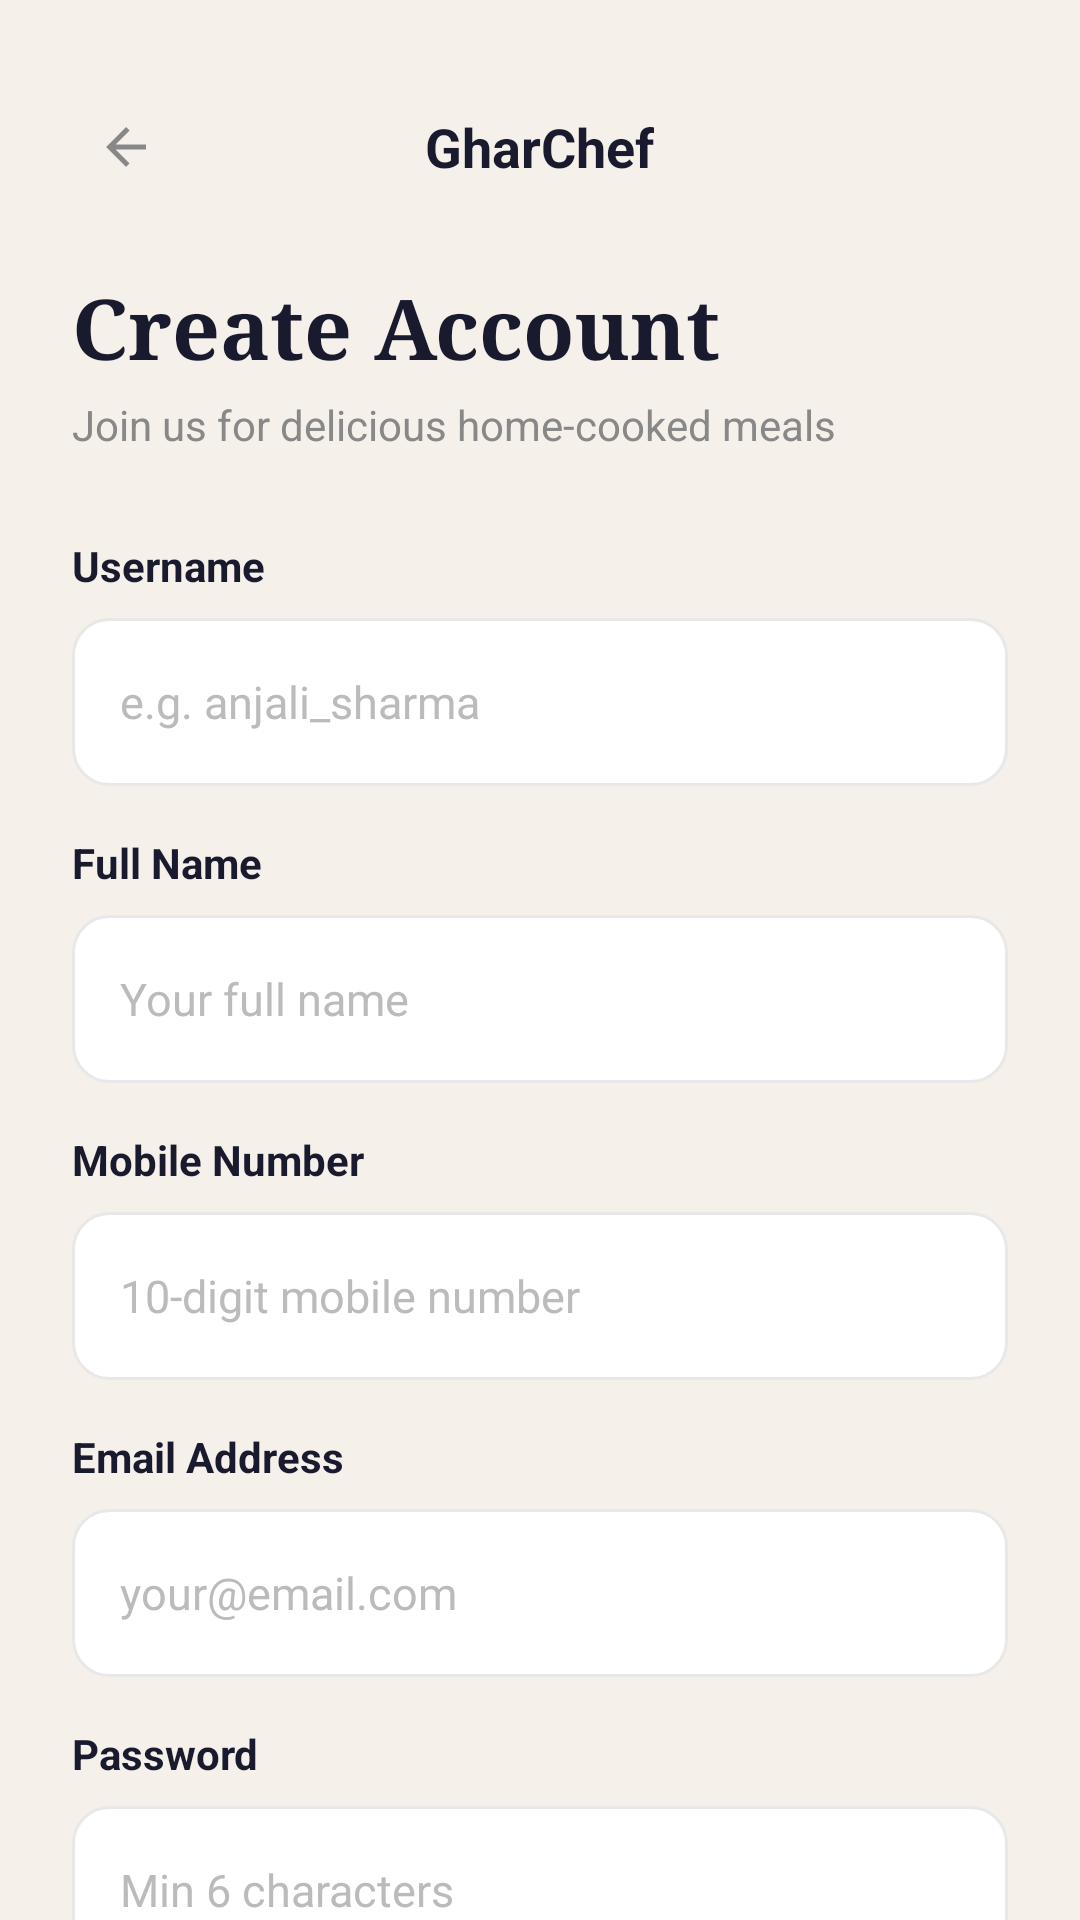

The Android layout XML behind this screen, and the referenced resources:
<!-- AndroidManifest.xml: application theme Theme.GharChef -->
<!-- res/layout/activity_signup.xml -->
<?xml version="1.0" encoding="utf-8"?>
<ScrollView xmlns:android="http://schemas.android.com/apk/res/android"
    android:layout_width="match_parent"
    android:layout_height="match_parent"
    android:background="#F5F0EA"
    android:scrollbars="none">

    <LinearLayout android:layout_width="match_parent" android:layout_height="wrap_content"
        android:orientation="vertical" android:padding="24dp">

        
        <RelativeLayout android:layout_width="match_parent" android:layout_height="50dp">
            <ImageView android:id="@+id/ivBack"
                android:layout_width="36dp" android:layout_height="36dp"
                android:layout_centerVertical="true"
                android:src="@drawable/ic_back" android:background="@drawable/bg_back_button"
                android:padding="8dp" android:contentDescription="Back" />
            <TextView android:layout_width="wrap_content" android:layout_height="wrap_content"
                android:layout_centerInParent="true"
                android:text="GharChef" android:textColor="#1A1A2E"
                android:textSize="18sp" android:textStyle="bold" />
        </RelativeLayout>

        <TextView android:layout_width="wrap_content" android:layout_height="wrap_content"
            android:layout_marginTop="16dp"
            android:text="Create Account" android:textColor="#1A1A2E"
            android:textSize="28sp" android:textStyle="bold" android:fontFamily="serif" />
        <TextView android:layout_width="wrap_content" android:layout_height="wrap_content"
            android:layout_marginTop="4dp"
            android:text="Join us for delicious home-cooked meals"
            android:textColor="#888888" android:textSize="14sp" />

        
        <TextView android:layout_width="wrap_content" android:layout_height="wrap_content"
            android:layout_marginTop="28dp"
            android:text="Username" android:textColor="#1A1A2E"
            android:textSize="14sp" android:textStyle="bold" />
        <EditText android:id="@+id/etUsername"
            android:layout_width="match_parent" android:layout_height="56dp"
            android:layout_marginTop="8dp"
            android:background="@drawable/bg_input_field"
            android:hint="e.g. anjali_sharma" android:textColorHint="#BBBBBB"
            android:inputType="text"
            android:paddingStart="16dp" android:paddingEnd="16dp"
            android:textColor="#1A1A2E" android:textSize="15sp" />

        
        <TextView android:layout_width="wrap_content" android:layout_height="wrap_content"
            android:layout_marginTop="16dp"
            android:text="Full Name" android:textColor="#1A1A2E"
            android:textSize="14sp" android:textStyle="bold" />
        <EditText android:id="@+id/etName"
            android:layout_width="match_parent" android:layout_height="56dp"
            android:layout_marginTop="8dp"
            android:background="@drawable/bg_input_field"
            android:hint="Your full name" android:textColorHint="#BBBBBB"
            android:inputType="textPersonName|textCapWords"
            android:paddingStart="16dp" android:paddingEnd="16dp"
            android:textColor="#1A1A2E" android:textSize="15sp" />

        
        <TextView android:layout_width="wrap_content" android:layout_height="wrap_content"
            android:layout_marginTop="16dp"
            android:text="Mobile Number" android:textColor="#1A1A2E"
            android:textSize="14sp" android:textStyle="bold" />
        <EditText android:id="@+id/etMobile"
            android:layout_width="match_parent" android:layout_height="56dp"
            android:layout_marginTop="8dp"
            android:background="@drawable/bg_input_field"
            android:hint="10-digit mobile number" android:textColorHint="#BBBBBB"
            android:inputType="phone" android:maxLength="10"
            android:paddingStart="16dp" android:paddingEnd="16dp"
            android:textColor="#1A1A2E" android:textSize="15sp" />

        
        <TextView android:layout_width="wrap_content" android:layout_height="wrap_content"
            android:layout_marginTop="16dp"
            android:text="Email Address" android:textColor="#1A1A2E"
            android:textSize="14sp" android:textStyle="bold" />
        <EditText android:id="@+id/etSignupEmail"
            android:layout_width="match_parent" android:layout_height="56dp"
            android:layout_marginTop="8dp"
            android:background="@drawable/bg_input_field"
            android:hint="your@email.com" android:textColorHint="#BBBBBB"
            android:inputType="textEmailAddress"
            android:paddingStart="16dp" android:paddingEnd="16dp"
            android:textColor="#1A1A2E" android:textSize="15sp" />

        
        <TextView android:layout_width="wrap_content" android:layout_height="wrap_content"
            android:layout_marginTop="16dp"
            android:text="Password" android:textColor="#1A1A2E"
            android:textSize="14sp" android:textStyle="bold" />
        <EditText android:id="@+id/etSignupPassword"
            android:layout_width="match_parent" android:layout_height="56dp"
            android:layout_marginTop="8dp"
            android:background="@drawable/bg_input_field"
            android:hint="Min 6 characters" android:textColorHint="#BBBBBB"
            android:inputType="textPassword"
            android:paddingStart="16dp" android:paddingEnd="16dp"
            android:textColor="#1A1A2E" android:textSize="15sp" />

        
        <Button android:id="@+id/btnSignup"
            android:layout_width="match_parent" android:layout_height="56dp"
            android:layout_marginTop="28dp"
            android:background="@drawable/bg_button_orange"
            android:stateListAnimator="@null"
            android:text="Create Account"
            android:textColor="#FFFFFF" android:textSize="16sp" android:textStyle="bold" />

        
        <TextView android:id="@+id/tvLogin"
            android:layout_width="wrap_content" android:layout_height="wrap_content"
            android:layout_gravity="center_horizontal"
            android:layout_marginTop="16dp" android:layout_marginBottom="16dp"
            android:text="Already have an account? Login"
            android:textColor="#E8871A" android:textSize="14sp" android:textStyle="bold" />

    </LinearLayout>
</ScrollView>
<!-- resources referenced by this layout -->
<resources>
  <!-- drawable bg_button_orange (drawable) -->
  <?xml version="1.0" encoding="utf-8"?>
  <shape xmlns:android="http://schemas.android.com/apk/res/android"
      android:shape="rectangle">
      <solid android:color="#E8871A" />
      <corners android:radius="16dp" />
  </shape>
  <!-- drawable bg_input_field (drawable) -->
  <?xml version="1.0" encoding="utf-8"?>
  <shape xmlns:android="http://schemas.android.com/apk/res/android"
      android:shape="rectangle">
      <solid android:color="#FFFFFF" />
      <corners android:radius="12dp" />
      <stroke android:width="1dp" android:color="#E8E8E8" />
  </shape>
  <!-- drawable ic_back (drawable) -->
  <vector xmlns:android="http://schemas.android.com/apk/res/android"
      android:width="24dp" android:height="24dp"
      android:viewportWidth="24" android:viewportHeight="24">
      <path android:fillColor="#888888"
          android:pathData="M20,11H7.83l5.59,-5.59L12,4l-8,8 8,8 1.41,-1.41L7.83,13H20v-2z" />
  </vector>
  <style name="Theme.GharChef" parent="Theme.MaterialComponents.Light.NoActionBar">
          <item name="colorPrimary">@color/orange_primary</item>
          <item name="colorPrimaryVariant">@color/orange_dark</item>
          <item name="colorOnPrimary">@color/white</item>
          <item name="colorSecondary">@color/orange_light</item>
          <item name="colorOnSecondary">@color/text_dark</item>
          <item name="android:statusBarColor">@color/bg_cream</item>
          <item name="android:windowLightStatusBar" tools:targetApi="m">true</item>
          <item name="android:windowBackground">@color/bg_cream</item>
          <item name="android:fontFamily">sans-serif</item>
      </style>
  <color name="orange_primary">#E8871A</color>
  <color name="orange_dark">#C8621A</color>
  <color name="white">#FFFFFF</color>
  <color name="orange_light">#FFF3E0</color>
  <color name="text_dark">#1A1A2E</color>
  <color name="bg_cream">#F5F0EA</color>
</resources>
